Run: headless pygame with SDL's dummy video driver; simulated clock (each Clock.tick advances the game by its frame time, no real sleeping); random seed 0; keys injected as events and as key.get_pressed() state; no mouse input.
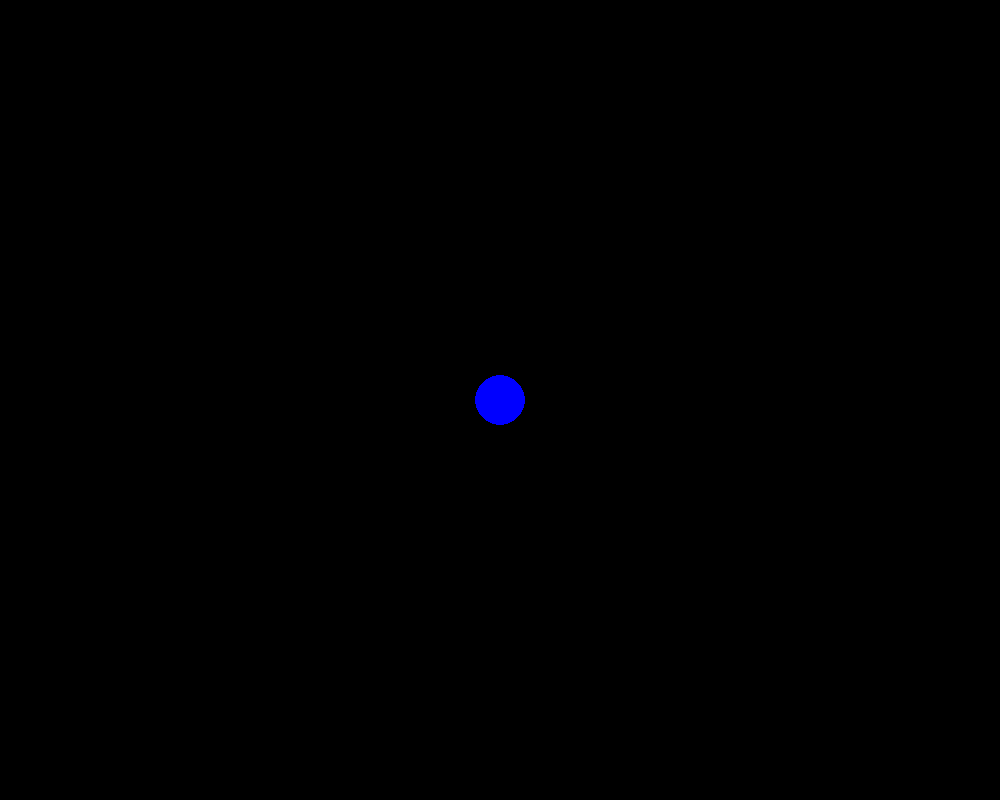
Frame 1 of 4 · flips 1–60 · no input
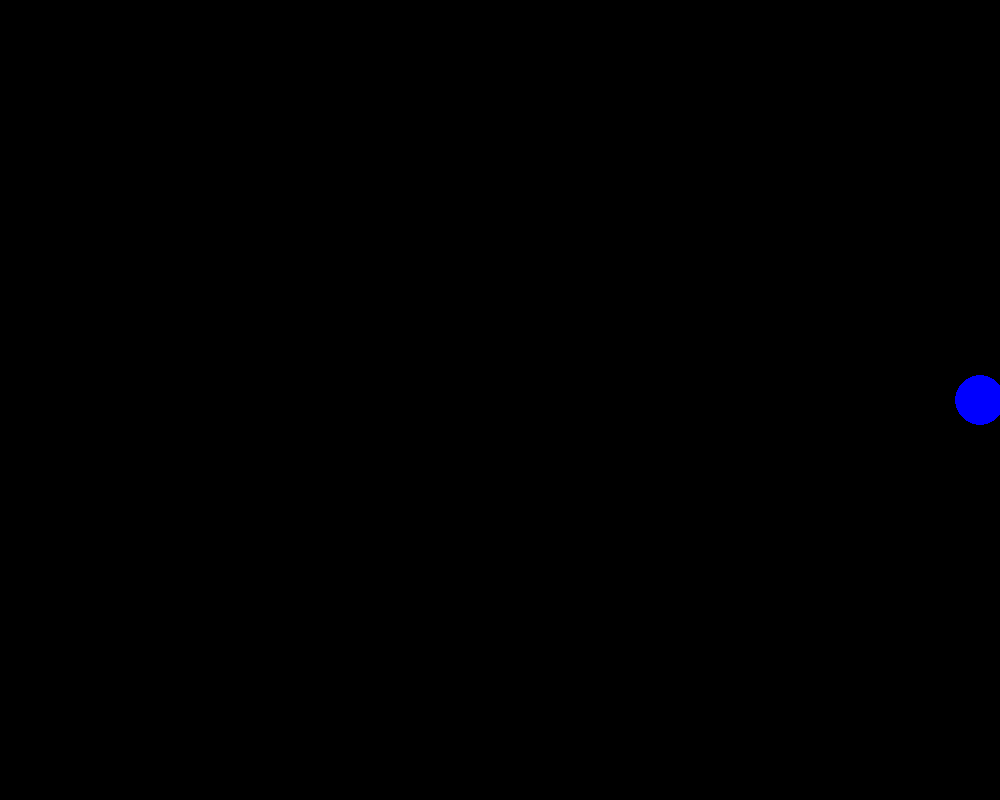
Frame 2 of 4 · flips 61–180 · tapped SPACE, RETURN · held RIGHT (→), D
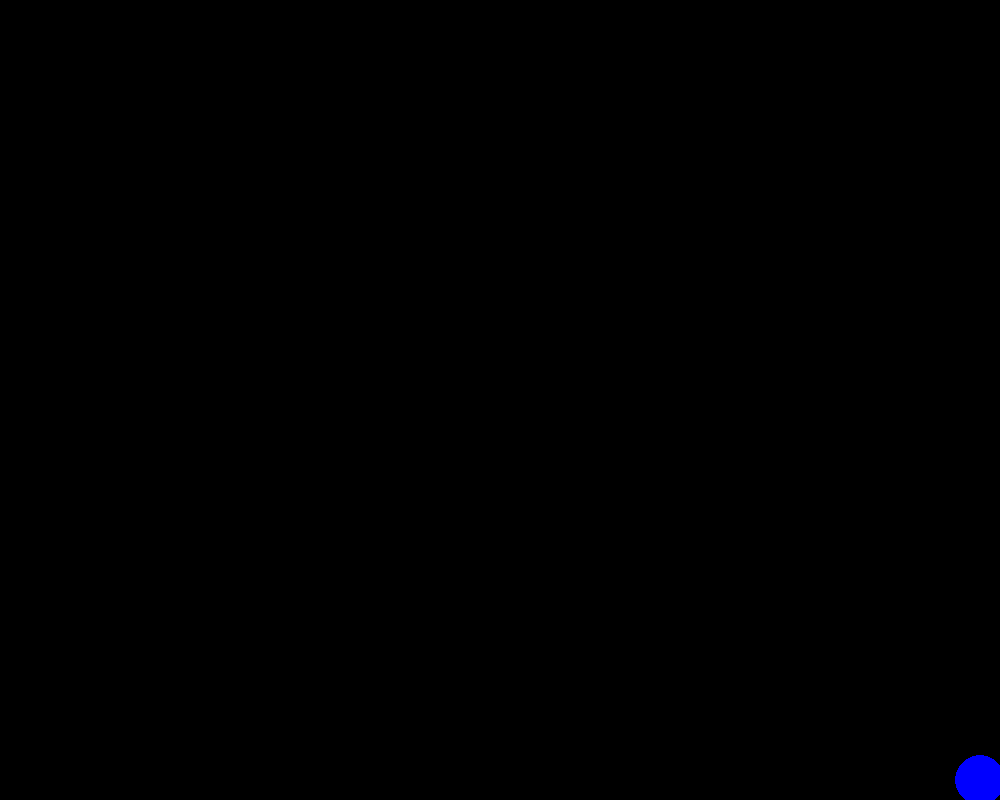
Frame 3 of 4 · flips 181–300 · held DOWN (↓), S
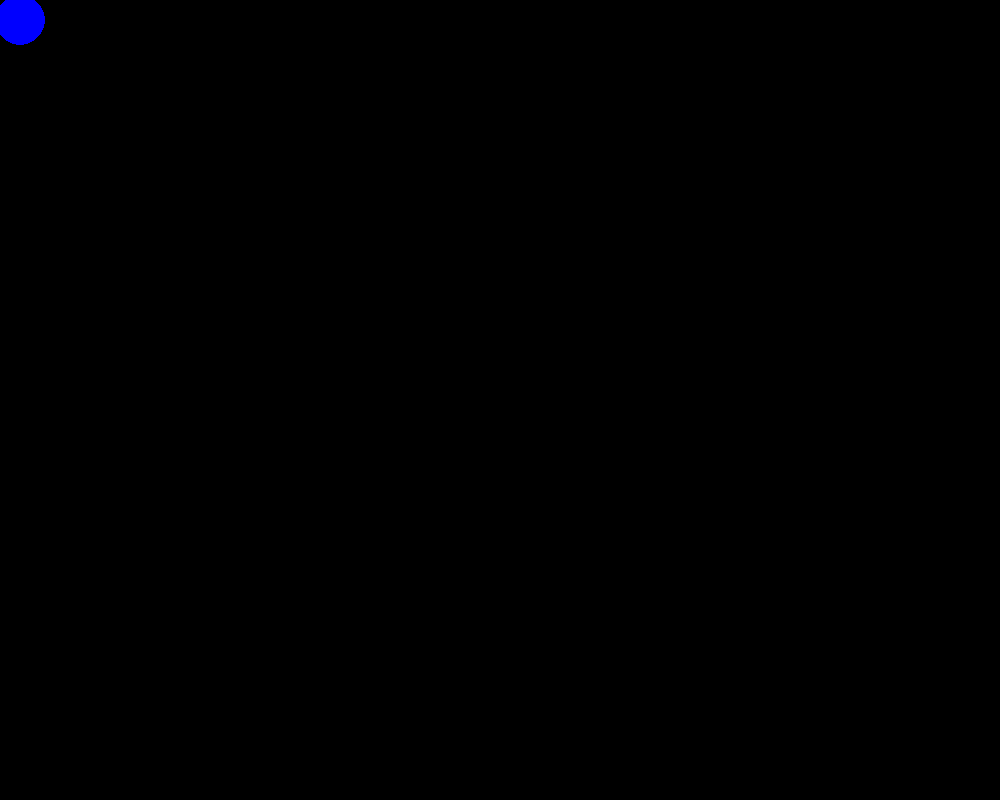
Frame 4 of 4 · flips 301–420 · held LEFT (←), A, UP (↑), W

The pygame program that drew these frames:

import pygame

pygame.init()
clock = pygame.time.Clock()

# SCREEN--------------------------------------------
screen = pygame.display.set_mode((1000, 800))
pygame.display.set_caption("hanging around")

# OTHERS----------------------------------------------
blue = (0, 0, 255)
x = 500
y = 400

# LOOP-----------------------------------------------
done = False
while not done:
    for event in pygame.event.get():
        if event.type == pygame.QUIT:
            done = True

    keys = pygame.key.get_pressed()
    if keys[pygame.K_LEFT] and x > 25:
        x -= 20
    elif keys[pygame.K_RIGHT] and x < 975:  
        x += 20
    elif keys[pygame.K_UP] and y > 25:
        y -= 20
    elif keys[pygame.K_DOWN] and y < 775:  
        y += 20

    screen.fill((0, 0, 0)) 
    pygame.draw.circle(screen, blue, (x, y), 25)
    pygame.display.flip()
    clock.tick(30)

pygame.quit()
